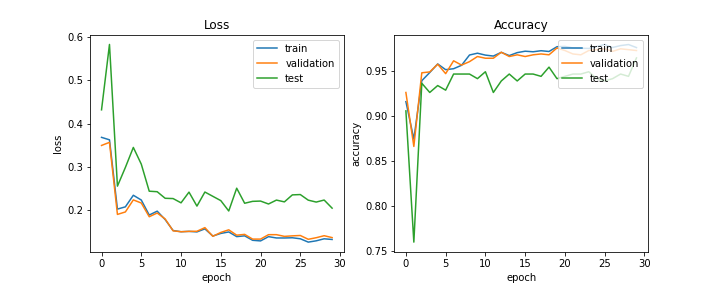

Values plotted in this chart, from the file beside it:
train_acc, train_loss, val_acc, val_loss, test_acc, test_loss, lr
0.9158, 0.368, 0.926, 0.3492, 0.9056, 0.4319, 0.0005
0.8743, 0.3623, 0.8662, 0.3564, 0.7602, 0.5836, 0.0005
0.939, 0.2015, 0.9478, 0.1892, 0.9362, 0.2548, 0.0005
0.9481, 0.2067, 0.9488, 0.1949, 0.926, 0.2982, 0.0005
0.9576, 0.2336, 0.9573, 0.2229, 0.9337, 0.3446, 0.0005
0.9513, 0.2226, 0.9469, 0.2156, 0.9286, 0.3058, 0.0005
0.9523, 0.1877, 0.9611, 0.1838, 0.9464, 0.243, 0.0005
0.9561, 0.1967, 0.9564, 0.1924, 0.9464, 0.2419, 0.00025
0.9675, 0.1772, 0.9602, 0.1787, 0.9464, 0.2266, 0.00025
0.9695, 0.1518, 0.9658, 0.1511, 0.9413, 0.226, 0.00025
0.9674, 0.149, 0.9639, 0.149, 0.949, 0.216, 0.00025
0.9664, 0.1498, 0.9639, 0.1498, 0.926, 0.2409, 0.00025
0.9705, 0.1486, 0.9706, 0.1501, 0.9388, 0.2084, 0.00025
0.9669, 0.1556, 0.9658, 0.1585, 0.9464, 0.2411, 0.000125
0.9702, 0.139, 0.9677, 0.1384, 0.9388, 0.2311, 0.000125
0.9717, 0.1451, 0.9658, 0.1473, 0.9464, 0.2212, 0.000125
0.9711, 0.1485, 0.9677, 0.1534, 0.9464, 0.1971, 0.000125
0.9723, 0.1376, 0.9687, 0.141, 0.9439, 0.25, 0.000125
0.9714, 0.1394, 0.9677, 0.1429, 0.9541, 0.2151, 0.000125
0.9767, 0.1291, 0.9753, 0.1319, 0.9413, 0.2195, 6.25e-05
0.977, 0.1277, 0.9725, 0.1319, 0.9439, 0.2201, 6.25e-05
0.9753, 0.1376, 0.9687, 0.1422, 0.9464, 0.2133, 6.25e-05
0.975, 0.1345, 0.9677, 0.1422, 0.9464, 0.2224, 6.25e-05
0.9748, 0.1345, 0.9725, 0.1382, 0.949, 0.2183, 6.25e-05
0.977, 0.135, 0.9734, 0.1394, 0.9413, 0.2345, 6.25e-05
0.9792, 0.1326, 0.9744, 0.1403, 0.9388, 0.2353, 5e-05
0.9759, 0.1249, 0.9715, 0.1315, 0.9413, 0.2223, 5e-05
0.978, 0.1279, 0.9744, 0.1351, 0.9464, 0.2178, 5e-05
0.9791, 0.1326, 0.9734, 0.1397, 0.9439, 0.2225, 5e-05
0.9757, 0.131, 0.9725, 0.1354, 0.9643, 0.2037, 5e-05
